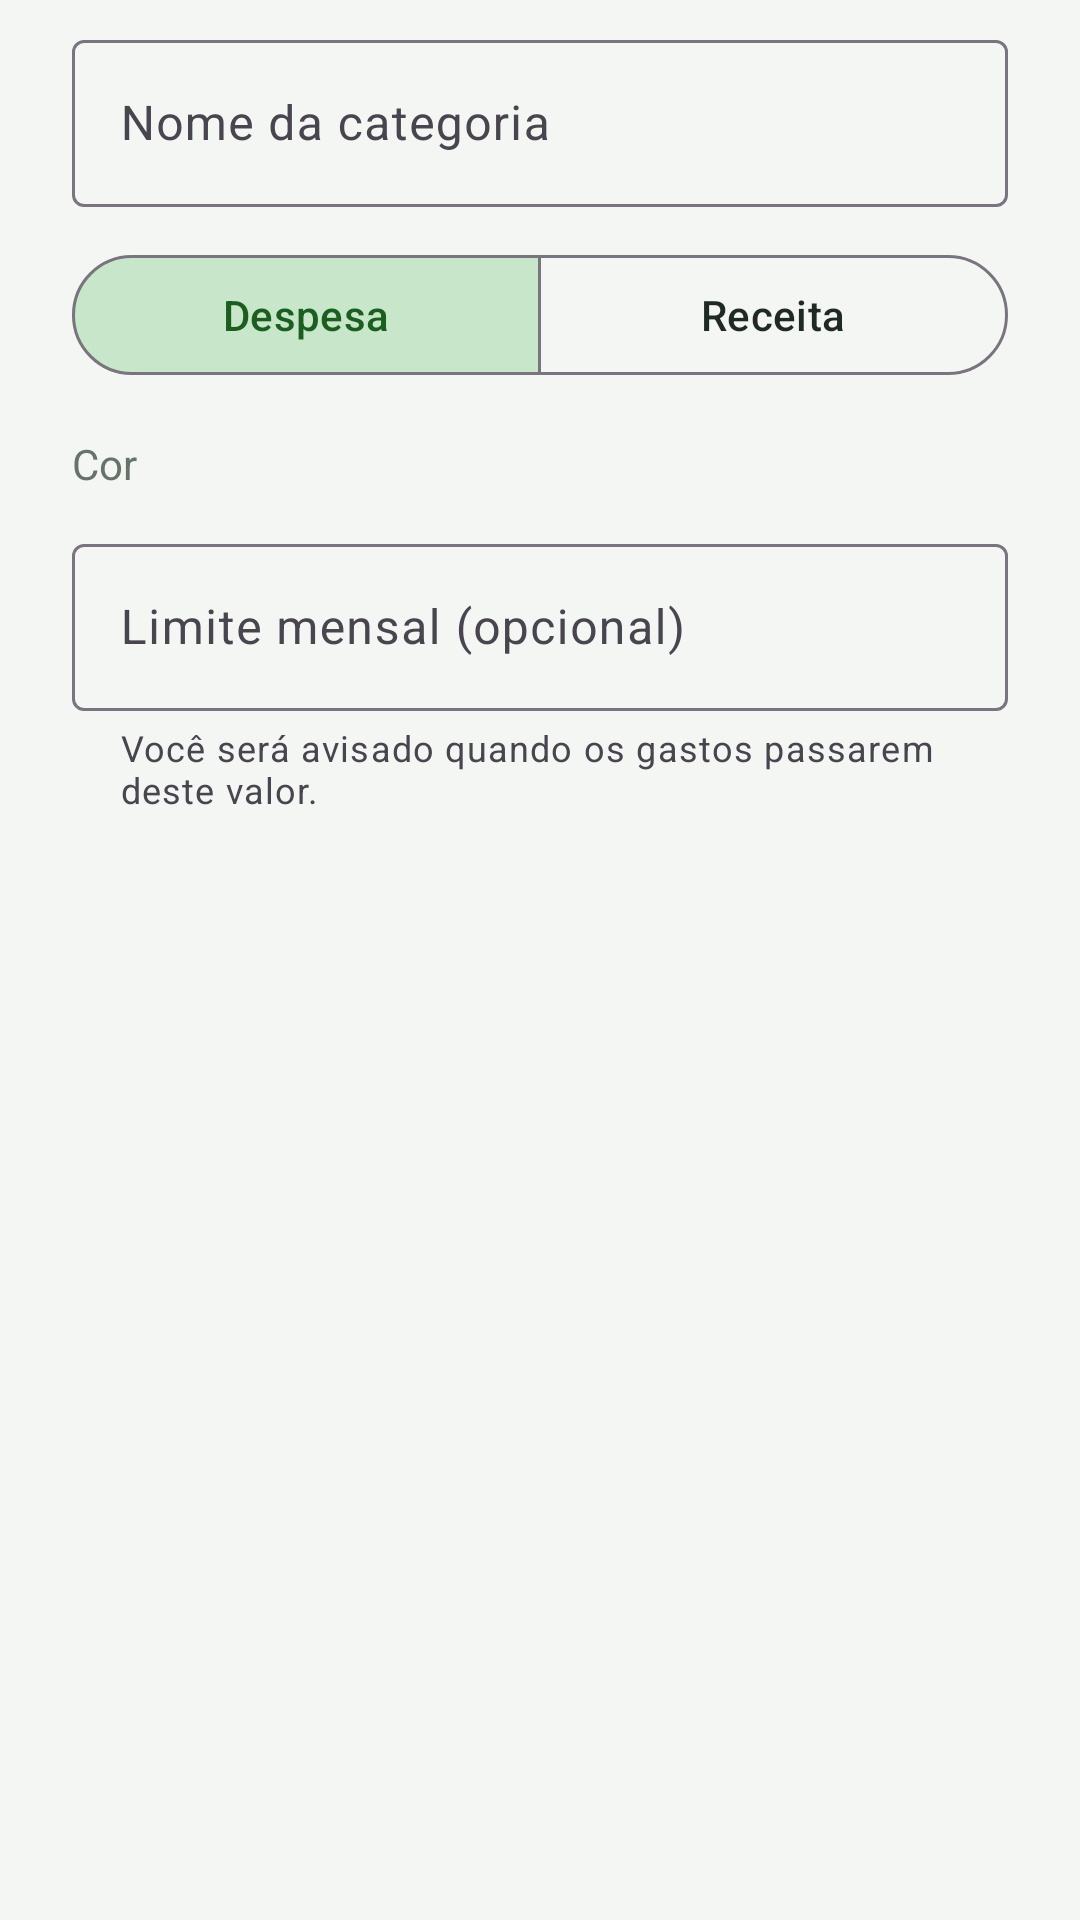

Write the Android layout XML for this screen, with the resource values it uses.
<!-- AndroidManifest.xml: application theme Theme.MeuBolso -->
<!-- res/layout/dialog_categoria.xml -->
<?xml version="1.0" encoding="utf-8"?>
<ScrollView xmlns:android="http://schemas.android.com/apk/res/android"
    xmlns:app="http://schemas.android.com/apk/res-auto"
    android:layout_width="match_parent"
    android:layout_height="wrap_content">

    <LinearLayout
        android:layout_width="match_parent"
        android:layout_height="wrap_content"
        android:orientation="vertical"
        android:paddingHorizontal="24dp"
        android:paddingTop="8dp">

        <com.google.android.material.textfield.TextInputLayout
            android:id="@+id/campoNome"
            style="@style/Widget.Material3.TextInputLayout.OutlinedBox"
            android:layout_width="match_parent"
            android:layout_height="wrap_content"
            android:hint="@string/nome_categoria">

            <com.google.android.material.textfield.TextInputEditText
                android:id="@+id/etNome"
                android:layout_width="match_parent"
                android:layout_height="wrap_content"
                android:inputType="textCapSentences"
                android:maxLength="50" />
        </com.google.android.material.textfield.TextInputLayout>

        <com.google.android.material.button.MaterialButtonToggleGroup
            android:id="@+id/grupoTipo"
            android:layout_width="match_parent"
            android:layout_height="wrap_content"
            android:layout_marginTop="12dp"
            app:checkedButton="@+id/btnDespesa"
            app:selectionRequired="true"
            app:singleSelection="true">

            <com.google.android.material.button.MaterialButton
                android:id="@+id/btnDespesa"
                style="@style/Widget.Material3.Button.OutlinedButton"
                android:layout_width="0dp"
                android:layout_height="wrap_content"
                android:layout_weight="1"
                android:text="@string/despesa" />

            <com.google.android.material.button.MaterialButton
                android:id="@+id/btnReceita"
                style="@style/Widget.Material3.Button.OutlinedButton"
                android:layout_width="0dp"
                android:layout_height="wrap_content"
                android:layout_weight="1"
                android:text="@string/receita" />
        </com.google.android.material.button.MaterialButtonToggleGroup>

        <TextView
            android:layout_width="wrap_content"
            android:layout_height="wrap_content"
            android:layout_marginTop="16dp"
            android:text="@string/cor"
            android:textColor="@color/texto_secundario" />

        <HorizontalScrollView
            android:layout_width="match_parent"
            android:layout_height="wrap_content"
            android:scrollbars="none">

            
            <LinearLayout
                android:id="@+id/paletaCores"
                android:layout_width="wrap_content"
                android:layout_height="wrap_content"
                android:orientation="horizontal" />
        </HorizontalScrollView>

        <com.google.android.material.textfield.TextInputLayout
            android:id="@+id/campoLimite"
            style="@style/Widget.Material3.TextInputLayout.OutlinedBox"
            android:layout_width="match_parent"
            android:layout_height="wrap_content"
            android:layout_marginTop="12dp"
            android:hint="@string/limite_mensal"
            app:helperText="@string/limite_mensal_ajuda"
            app:prefixText="@string/prefixo_moeda">

            <com.google.android.material.textfield.TextInputEditText
                android:id="@+id/etLimite"
                android:layout_width="match_parent"
                android:layout_height="wrap_content"
                android:digits="0123456789.,"
                android:inputType="numberDecimal" />
        </com.google.android.material.textfield.TextInputLayout>
    </LinearLayout>
</ScrollView>
<!-- resources referenced by this layout -->
<resources>
  <color name="texto_secundario">#66736B</color>
  <string name="cor">Cor</string>
  <string name="despesa">Despesa</string>
  <string name="limite_mensal">Limite mensal (opcional)</string>
  <string name="limite_mensal_ajuda">Você será avisado quando os gastos passarem deste valor.</string>
  <string name="nome_categoria">Nome da categoria</string>
  <string name="prefixo_moeda">R$</string>
  <string name="receita">Receita</string>
  <style name="Theme.MeuBolso" parent="Base.Theme.MeuBolso" />
  <style name="Base.Theme.MeuBolso" parent="Theme.Material3.Light.NoActionBar">
          <item name="colorPrimary">@color/verde</item>
          <item name="colorOnPrimary">@color/branco</item>
          <item name="colorPrimaryContainer">@color/verde_claro</item>
          <item name="colorOnPrimaryContainer">@color/verde_escuro</item>
          <item name="colorSecondary">@color/verde</item>
          <item name="colorSecondaryContainer">@color/verde_claro</item>
          <item name="colorOnSecondaryContainer">@color/verde_escuro</item>
          <item name="android:colorBackground">@color/fundo</item>
          <item name="colorSurface">@color/branco</item>
          <item name="colorOnSurface">@color/texto_principal</item>
      </style>
  <color name="verde">#2E7D32</color>
  <color name="branco">#FFFFFF</color>
  <color name="verde_claro">#C8E6C9</color>
  <color name="verde_escuro">#1B5E20</color>
  <color name="fundo">#F4F6F4</color>
  <color name="texto_principal">#1F2A24</color>
</resources>
